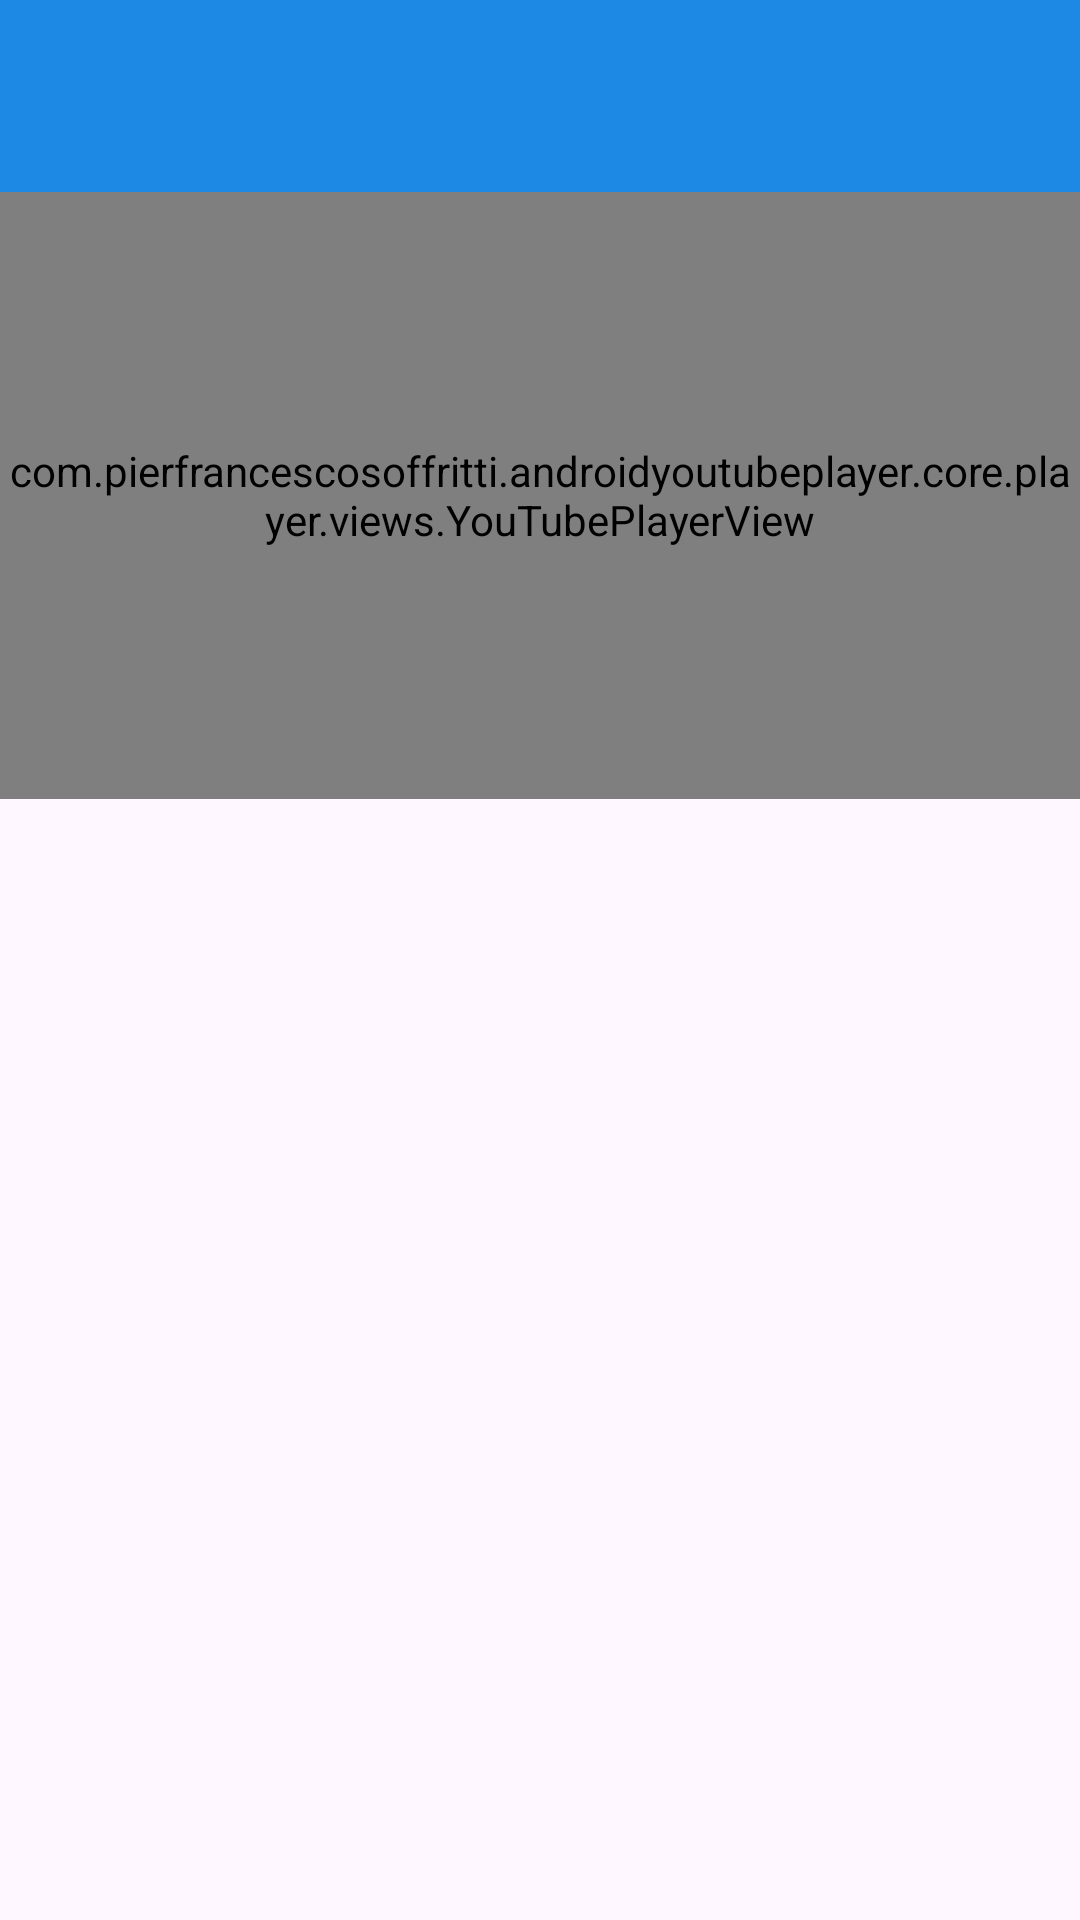

Here is an Android app screen rendered from its layout file. Give the layout XML and the strings, colors and styles it references.
<!-- AndroidManifest.xml: application theme Theme.ShortFilmApp -->
<!-- res/layout/activity_trailer_player.xml -->
<?xml version="1.0" encoding="utf-8"?>
<androidx.constraintlayout.widget.ConstraintLayout
    xmlns:android="http://schemas.android.com/apk/res/android"
    xmlns:app="http://schemas.android.com/apk/res-auto"
    xmlns:tools="http://schemas.android.com/tools"
    android:layout_width="match_parent"
    android:layout_height="match_parent"
    tools:context=".TrailerActivity">

    <androidx.appcompat.widget.Toolbar
        android:id="@+id/toolbar"
        android:layout_width="match_parent"
        android:layout_height="?attr/actionBarSize"
        android:background="@color/primary"
        android:elevation="4dp"
        android:theme="@style/ThemeOverlay.AppCompat.Dark.ActionBar"
        app:layout_constraintTop_toTopOf="parent"
        app:popupTheme="@style/ThemeOverlay.AppCompat.Light"/>

    <com.pierfrancescosoffritti.androidyoutubeplayer.core.player.views.YouTubePlayerView
        android:id="@+id/youtubePlayerView"
        android:layout_width="match_parent"
        android:layout_height="0dp"
        app:autoPlay="true"
        app:layout_constraintDimensionRatio="16:9"
        app:layout_constraintTop_toBottomOf="@id/toolbar"
        app:layout_constraintStart_toStartOf="parent"
        app:layout_constraintEnd_toEndOf="parent"/>

    <TextView
        android:id="@+id/textViewMovieTitle"
        android:layout_width="match_parent"
        android:layout_height="wrap_content"
        android:layout_marginStart="16dp"
        android:layout_marginTop="16dp"
        android:layout_marginEnd="16dp"
        android:textColor="@android:color/black"
        android:textSize="18sp"
        android:textStyle="bold"
        app:layout_constraintTop_toBottomOf="@id/youtubePlayerView"
        tools:text="Movie Title"/>

    <TextView
        android:id="@+id/textViewTrailerName"
        android:layout_width="match_parent"
        android:layout_height="wrap_content"
        android:layout_marginStart="16dp"
        android:layout_marginTop="8dp"
        android:layout_marginEnd="16dp"
        android:textColor="@android:color/darker_gray"
        android:textSize="14sp"
        app:layout_constraintTop_toBottomOf="@id/textViewMovieTitle"
        tools:text="Official Trailer"/>

</androidx.constraintlayout.widget.ConstraintLayout>
<!-- resources referenced by this layout -->
<resources>
  <color name="primary">#FF1E88E5</color>
  <style name="Theme.ShortFilmApp" parent="Base.Theme.ShortFilmApp" />
  <style name="Base.Theme.ShortFilmApp" parent="Theme.Material3.DayNight.NoActionBar">
          
          
  
              <item name="windowActionBar">false</item>
              <item name="windowNoTitle">true</item>
              <item name="android:windowFullscreen">true</item>
  
      </style>
</resources>
